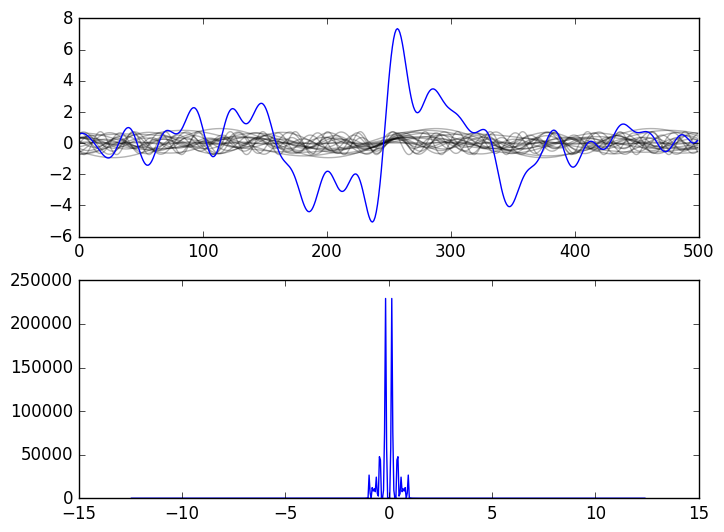

This chart was generated by the following Python code:
# Numpy trae la transformada de fourier ya definida
import numpy as np
# Importamos la librería para visualizar los datos
import matplotlib.pyplot as plt
# Definimos el estilo de la grafica
plt.style.use('classic')

class Wave:
    # Creamos un constructor
    def __init__(self):
        # Generamos una lista llamada params en donde guardamos: Amplitud, Desfase, Freq. Angular
        self.params = [np.random.rand(), np.random.rand(), np.random.rand()]

    # Creamos el metodo evaluate
    def evaluate(self, x):
        return self.params[0] * np.sin(self.params[1] + 2 * np.pi * x * self.params[2])

def main():
    # Array de ondas
    n_waves = 20

    # Lista de objetos
    waves = [Wave() for i in range(n_waves)]

    # Declaramos el domino
    x = np.linspace(-10, 10, 500)
    # Guardamos los datos de la suma de las ondas
    y = np.zeros_like(x)

    # Sumamos las ondas
    for wave in waves:
        y += wave.evaluate(x)

    # Transformada rapida de Fourier
    # Pasamos de graficar la amplitud vs tiempo contra amplitud vs frecuencia
    f = np.fft.fft(y)
    freq = np.fft.fftfreq(len(y), d = x[1] - x[0])
    
    fig, ax = plt.subplots(2)

    # Ciclo para obtener todas la ondas individuales
    for wave in waves:
        ax[0].plot(wave.evaluate(x), color = 'black', alpha = 0.3)

    ax[0].plot(y, color = 'blue')
    ax[1].plot(freq, abs(f)**2)
    plt.show()

if __name__ == '__main__':
    main()